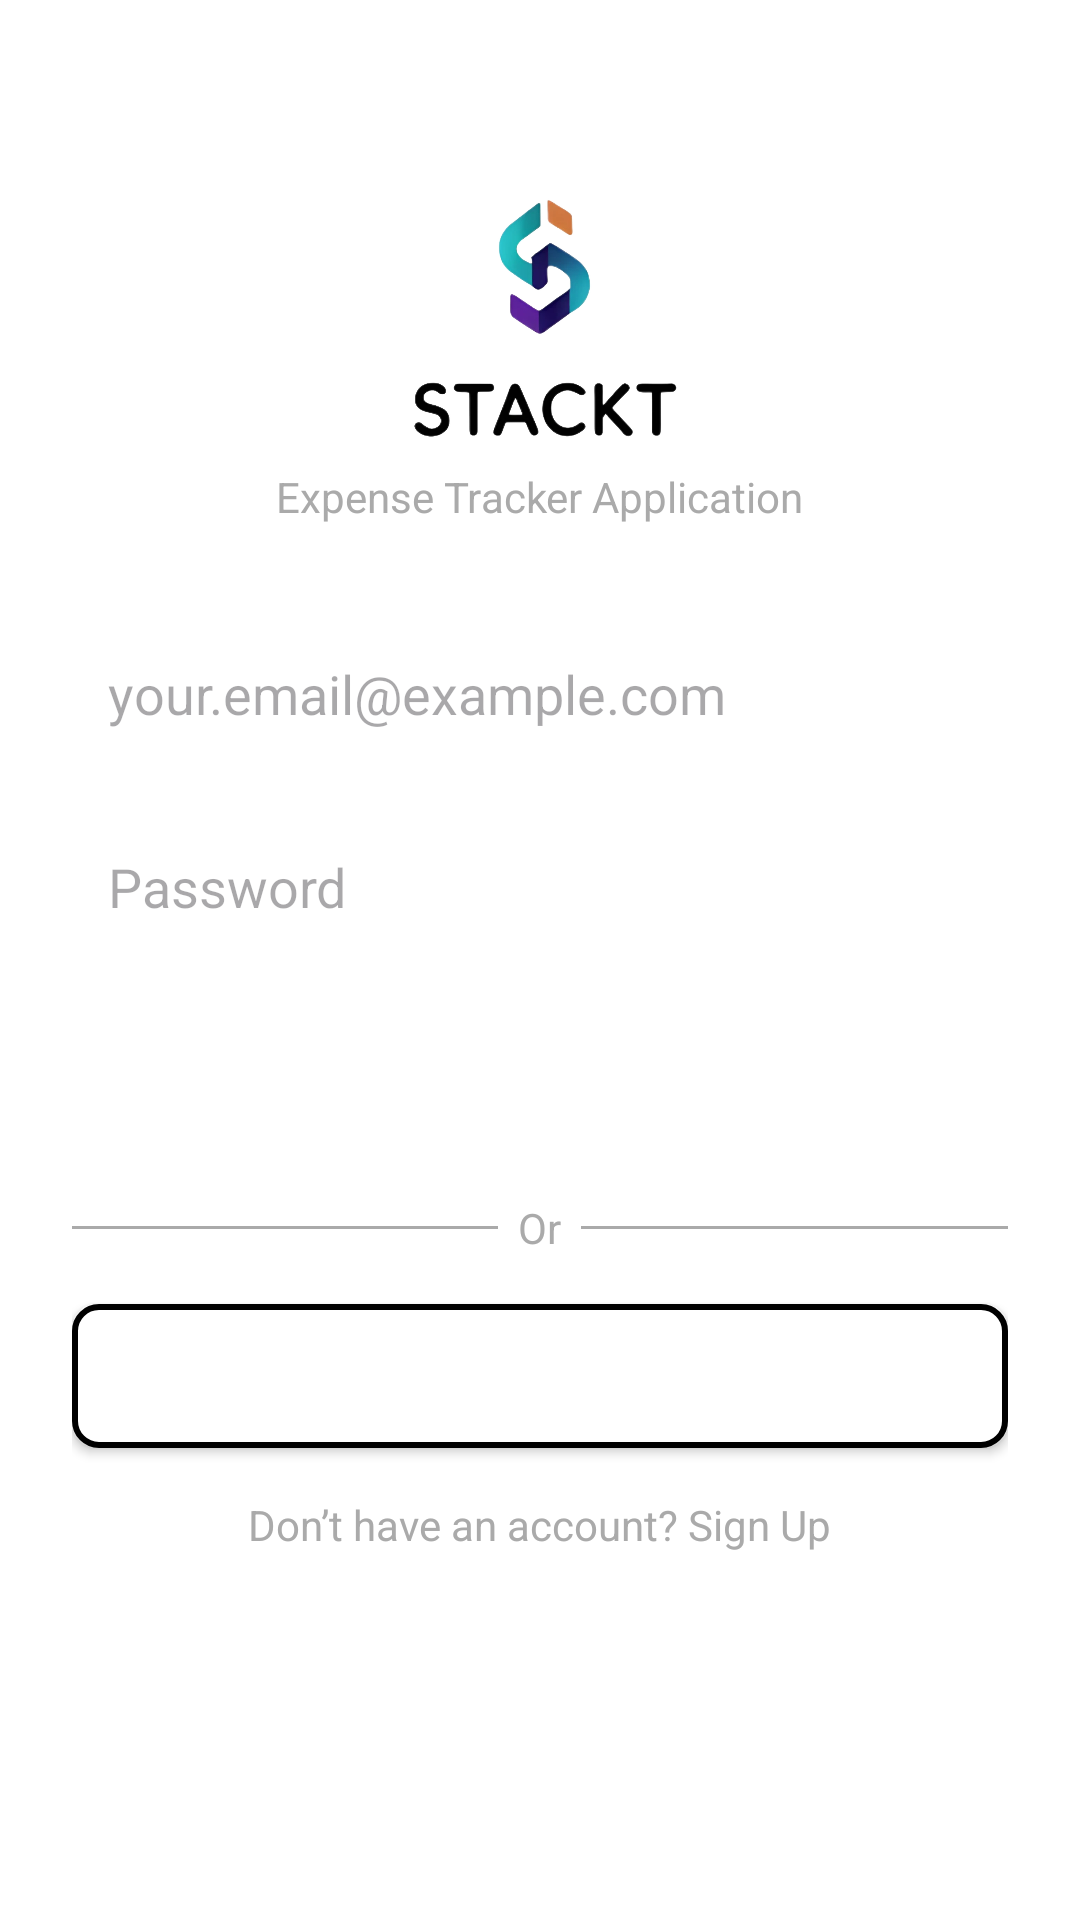

Reconstruct the res/layout file that produces this screen, plus the resources it refers to.
<!-- AndroidManifest.xml: application theme Theme.STACKT -->
<!-- res/layout/activity_login.xml -->
<ScrollView xmlns:android="http://schemas.android.com/apk/res/android"
    xmlns:app="http://schemas.android.com/apk/res-auto"
    android:layout_width="match_parent"
    android:layout_height="match_parent"
    android:background="@android:color/white"
    android:fillViewport="true">

    <LinearLayout
        android:orientation="vertical"
        android:gravity="center_horizontal"
        android:padding="24dp"
        android:layout_width="match_parent"
        android:layout_height="wrap_content">

        
        <ImageView
            android:id="@+id/imgLogo"
            android:layout_width="100dp"
            android:layout_height="100dp"
            android:layout_marginTop="32dp"
            android:src="@drawable/stackt" />

        
        <TextView
            android:id="@+id/tvSubtitle"
            android:text="Expense Tracker Application"
            android:textSize="14sp"
            android:textColor="@android:color/darker_gray"
            android:layout_marginBottom="32dp"
            android:layout_width="wrap_content"
            android:layout_height="wrap_content"/>

        
        <EditText
            android:id="@+id/etEmail"
            android:hint="your.email@example.com"
            android:inputType="textEmailAddress"
            android:background="@drawable/rounded_input"
            android:padding="12dp"
            android:layout_marginBottom="16dp"
            android:layout_width="match_parent"
            android:layout_height="wrap_content"/>

        
        <EditText
            android:id="@+id/etPassword"
            android:hint="Password"
            android:inputType="textPassword"
            android:background="@drawable/rounded_input"
            android:padding="12dp"
            android:layout_marginBottom="16dp"
            android:layout_width="match_parent"
            android:layout_height="wrap_content"/>

        
        <Button
            android:id="@+id/btnSignIn"
            android:text="Sign In"
            android:textAllCaps="false"
            android:textColor="@android:color/white"
            android:background="@drawable/rounded_button_blue"
            android:layout_width="match_parent"
            android:layout_height="wrap_content"
            android:layout_marginBottom="16dp"/>

        
        <LinearLayout
            android:layout_width="match_parent"
            android:layout_height="wrap_content"
            android:gravity="center"
            android:orientation="horizontal"
            android:layout_marginBottom="16dp">

            <View
                android:layout_width="0dp"
                android:layout_height="1dp"
                android:layout_weight="1"
                android:background="@android:color/darker_gray"/>
            <TextView
                android:text="  Or  "
                android:textSize="14sp"
                android:textColor="@android:color/darker_gray"
                android:layout_width="wrap_content"
                android:layout_height="wrap_content"/>
            <View
                android:layout_width="0dp"
                android:layout_height="1dp"
                android:layout_weight="1"
                android:background="@android:color/darker_gray"/>
        </LinearLayout>

        
        <Button
            android:id="@+id/btnGoogle"
            android:layout_width="match_parent"
            android:layout_height="wrap_content"
            android:layout_marginBottom="16dp"
            android:background="@drawable/rounded_button_white"
            android:backgroundTint="@null"
            android:text="Sign in with Google"
            android:textAllCaps="false"
            android:textColor="@color/white" />



        
        <TextView
            android:id="@+id/tvSignUp"
            android:text="Don’t have an account? Sign Up"
            android:textSize="14sp"
            android:textColor="@android:color/darker_gray"
            android:gravity="center"
            android:layout_width="wrap_content"
            android:layout_height="wrap_content"/>
    </LinearLayout>
</ScrollView>
<!-- resources referenced by this layout -->
<resources>
  <!-- drawable rounded_button_white (drawable) -->
  <?xml version="1.0" encoding="utf-8"?>
  <shape xmlns:android="http://schemas.android.com/apk/res/android"
      android:shape="rectangle">
      <solid android:color="@android:color/white"/>
      <stroke android:width="2dp" android:color="#000000"/>
      <corners android:radius="8dp"/>
  </shape>
  <!-- drawable stackt: png bitmap (drawable, 166425 bytes) -->
  <style name="Theme.STACKT" parent="Base.Theme.STACKT" />
  <style name="Base.Theme.STACKT" parent="Theme.Material3.Light.NoActionBar">
          
          
      </style>
  <!-- not gathered from this repository: default colours our renderer supplied (Android Studio template values) -->
  <color name="white">#FFFFFFFF</color>
</resources>
